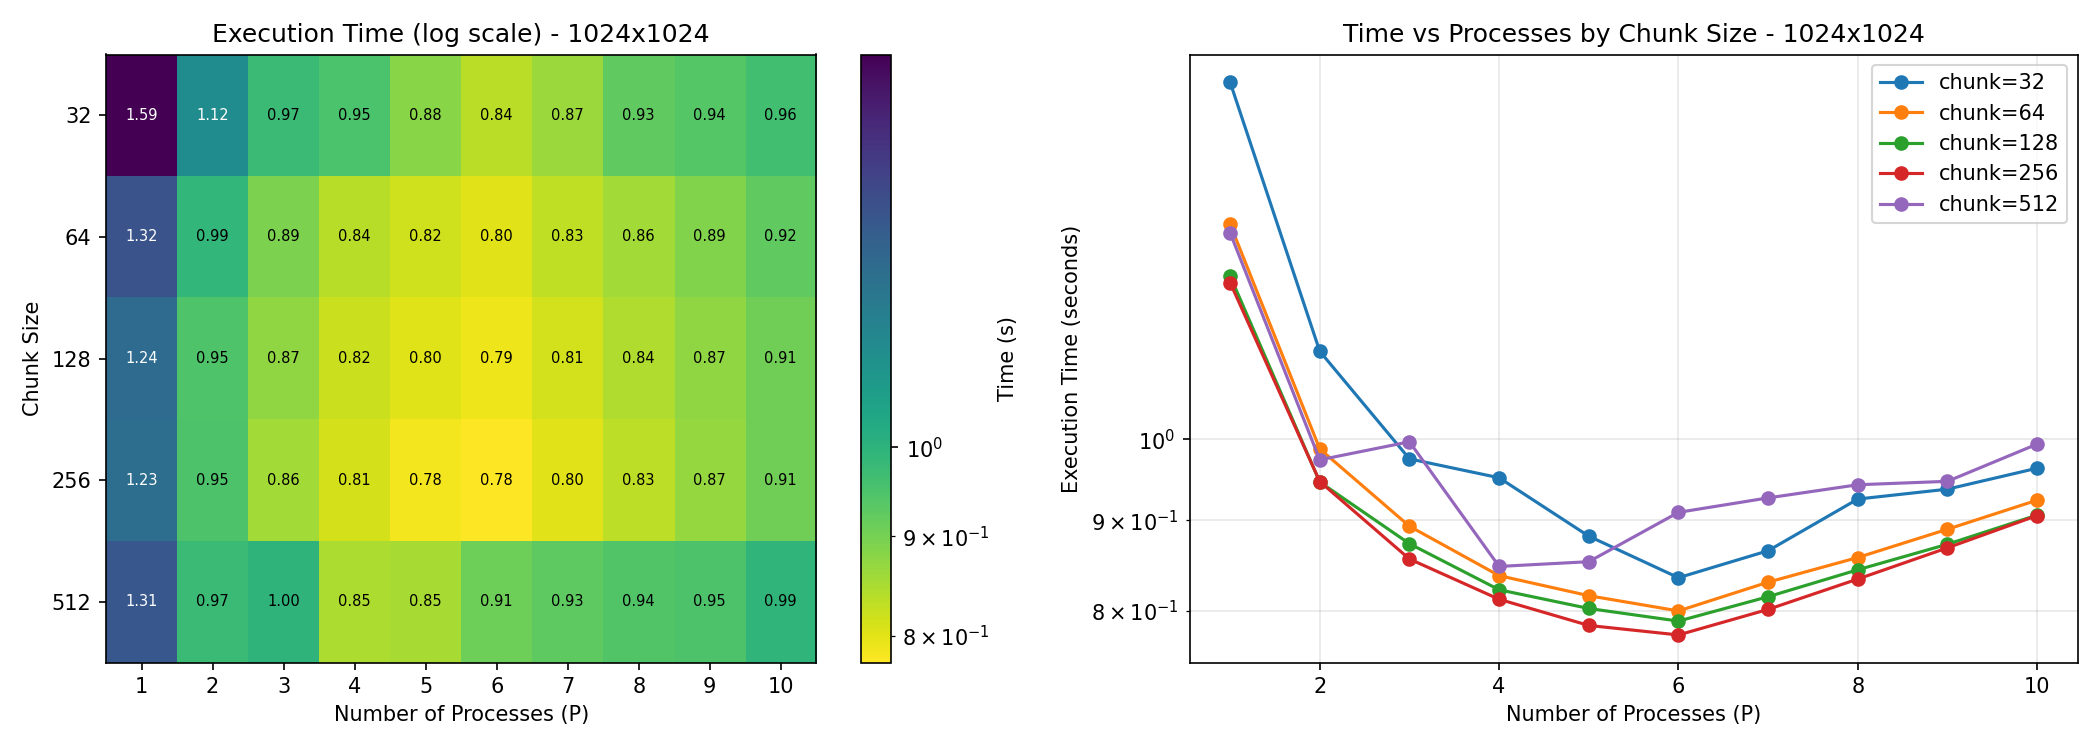

The data file committed next to this chart (first rows):
chunk_size, num_processes, avg_time, std_time
32, 1, 1.592, 0.02847
32, 2, 1.122, 0.009859
32, 3, 0.975, 0.00931
32, 4, 0.9513, 0.03483
32, 5, 0.8816, 0.02195
32, 6, 0.8351, 0.004453
32, 7, 0.865, 0.002734
32, 8, 0.9252, 0.02247
32, 9, 0.9372, 0.01714
32, 10, 0.9632, 0.006781
64, 1, 1.324, 0.007166
64, 2, 0.9877, 0.006791
64, 3, 0.893, 0.0008708
64, 4, 0.8374, 0.002237
64, 5, 0.8158, 0.00546
64, 6, 0.7998, 0.002656
64, 7, 0.8303, 0.003849
64, 8, 0.8574, 0.003661
64, 9, 0.8896, 0.00197
64, 10, 0.9239, 0.007259
128, 1, 1.237, 0.003249
128, 2, 0.946, 0.00622
128, 3, 0.873, 0.003802
128, 4, 0.8221, 0.001305
128, 5, 0.8023, 0.002209
128, 6, 0.7893, 0.003653
128, 7, 0.8147, 0.001359
128, 8, 0.8438, 0.00348
128, 9, 0.8724, 0.002475
128, 10, 0.9062, 0.007925
256, 1, 1.227, 0.008674
256, 2, 0.9466, 0.006088
256, 3, 0.8557, 0.003924
256, 4, 0.812, 0.002835
256, 5, 0.7848, 0.0006433
256, 6, 0.7752, 0.00197
256, 7, 0.8014, 0.003933
256, 8, 0.8337, 0.004953
256, 9, 0.8683, 0.001954
256, 10, 0.9056, 0.002365
512, 1, 1.309, 0.01291
512, 2, 0.9737, 0.005467
512, 3, 0.9969, 0.01403
512, 4, 0.8475, 0.02458
512, 5, 0.8528, 0.009107
512, 6, 0.9094, 0.03398
512, 7, 0.9266, 0.05043
512, 8, 0.9426, 0.03465
512, 9, 0.9469, 0.002936
512, 10, 0.9939, 0.006016
